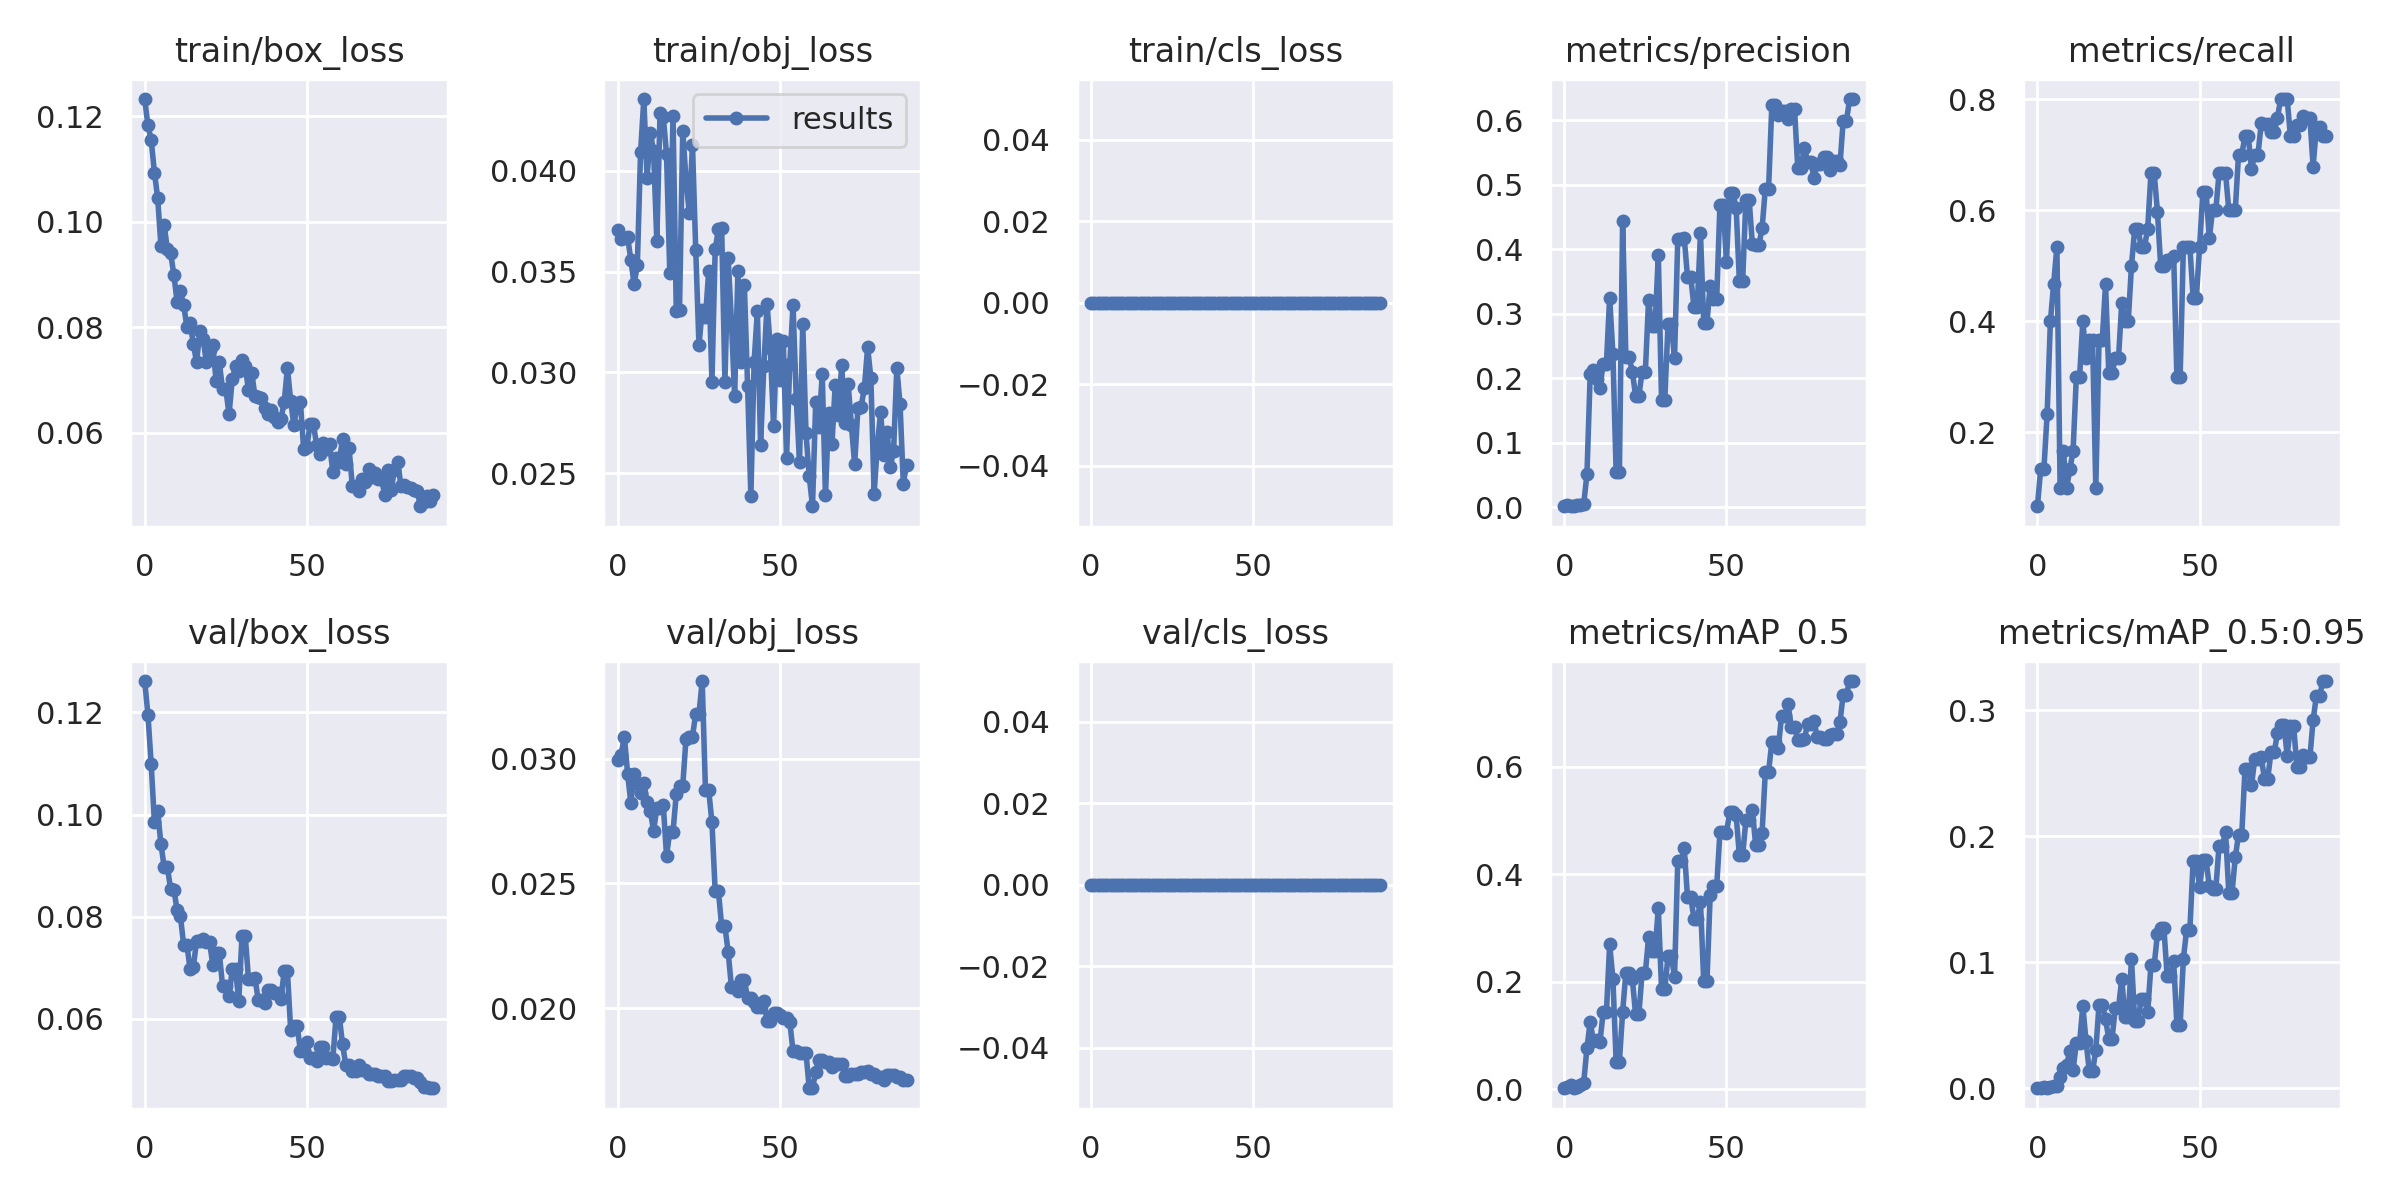

Source data for this figure (header and first rows):
epoch, train/box_loss, train/obj_loss, train/cls_loss, metrics/precision, metrics/recall, metrics/mAP_0.5, metrics/mAP_0.5:0.95, val/box_loss, val/obj_loss, val/cls_loss, x/lr0, x/lr1, x/lr2
0, 0.1233, 0.03707, 0, 0.001333, 0.06667, 0.001411, 0.0001757, 0.1262, 0.02992, 0, 0.0964, 0.0004, 0.0004
1, 0.1183, 0.03663, 0, 0.002667, 0.1333, 0.002855, 0.000376, 0.1196, 0.03016, 0, 0.09189, 0.0008901, 0.0008901
2, 0.1155, 0.03665, 0, 0.002364, 0.1333, 0.006964, 0.001372, 0.1099, 0.03087, 0, 0.08737, 0.001369, 0.001369
3, 0.1093, 0.03673, 0, 0.002121, 0.2333, 0.001529, 0.0003832, 0.09847, 0.02939, 0, 0.08284, 0.001837, 0.001837
4, 0.1045, 0.03556, 0, 0.003333, 0.4, 0.003617, 0.0008293, 0.1006, 0.02822, 0, 0.07829, 0.002294, 0.002294
5, 0.09547, 0.03438, 0, 0.003889, 0.4667, 0.008125, 0.001955, 0.09425, 0.02936, 0, 0.07374, 0.00274, 0.00274
6, 0.09935, 0.03533, 0, 0.004444, 0.5333, 0.01175, 0.002107, 0.08973, 0.02902, 0, 0.06918, 0.003176, 0.003176
7, 0.09475, 0.04094, 0, 0.05123, 0.1, 0.07625, 0.009152, 0.08966, 0.02864, 0, 0.0646, 0.0036, 0.0036
8, 0.09401, 0.04355, 0, 0.206, 0.1667, 0.1247, 0.01601, 0.08538, 0.02901, 0, 0.06001, 0.004013, 0.004013
9, 0.08989, 0.03963, 0, 0.2127, 0.1, 0.08952, 0.01888, 0.08528, 0.02825, 0, 0.05541, 0.004415, 0.004415
10, 0.08476, 0.04188, 0, 0.1982, 0.1333, 0.09207, 0.02952, 0.08126, 0.02791, 0, 0.05081, 0.004806, 0.004806
11, 0.08678, 0.04097, 0, 0.1855, 0.1667, 0.08702, 0.01482, 0.08017, 0.0271, 0, 0.04619, 0.005186, 0.005186
12, 0.08427, 0.0365, 0, 0.2225, 0.3, 0.1426, 0.03635, 0.0745, 0.02802, 0, 0.04156, 0.005555, 0.005555
13, 0.08006, 0.04288, 0, 0.2225, 0.3, 0.1426, 0.03635, 0.0745, 0.02802, 0, 0.03691, 0.005913, 0.005913
14, 0.08073, 0.04267, 0, 0.3252, 0.4, 0.2692, 0.06538, 0.06971, 0.02813, 0, 0.03226, 0.00626, 0.00626
15, 0.07685, 0.04082, 0, 0.2376, 0.3333, 0.2056, 0.03729, 0.07016, 0.0261, 0, 0.0276, 0.006596, 0.006596
16, 0.0733, 0.03495, 0, 0.05413, 0.3667, 0.05061, 0.01347, 0.07526, 0.02707, 0, 0.02292, 0.006922, 0.006922
17, 0.07932, 0.04272, 0, 0.05413, 0.3667, 0.05061, 0.01347, 0.07526, 0.02707, 0, 0.01824, 0.007236, 0.007236
18, 0.07783, 0.03306, 0, 0.4446, 0.1, 0.1435, 0.03064, 0.07569, 0.02857, 0, 0.01354, 0.007539, 0.007539
19, 0.0733, 0.0331, 0, 0.2325, 0.3667, 0.216, 0.06637, 0.07508, 0.02891, 0, 0.008831, 0.007831, 0.007831
20, 0.07561, 0.04196, 0, 0.2325, 0.3667, 0.216, 0.06637, 0.07508, 0.02891, 0, 0.0078, 0.0078, 0.0078
21, 0.07664, 0.03958, 0, 0.2103, 0.4667, 0.2042, 0.05501, 0.07048, 0.03079, 0, 0.0078, 0.0078, 0.0078
22, 0.06982, 0.03792, 0, 0.1726, 0.3061, 0.1388, 0.03945, 0.07289, 0.03088, 0, 0.00769, 0.00769, 0.00769
23, 0.07332, 0.04128, 0, 0.1726, 0.3061, 0.1388, 0.03945, 0.07289, 0.03088, 0, 0.00758, 0.00758, 0.00758
24, 0.0682, 0.03608, 0, 0.2093, 0.3333, 0.2156, 0.06381, 0.06649, 0.0318, 0, 0.00747, 0.00747, 0.00747
25, 0.0683, 0.03134, 0, 0.2093, 0.3333, 0.2156, 0.06381, 0.06649, 0.0318, 0, 0.00736, 0.00736, 0.00736
26, 0.06345, 0.03309, 0, 0.322, 0.4333, 0.2824, 0.08702, 0.06442, 0.0331, 0, 0.00725, 0.00725, 0.00725
27, 0.0701, 0.03273, 0, 0.2804, 0.4, 0.2571, 0.05633, 0.06965, 0.02874, 0, 0.00714, 0.00714, 0.00714
28, 0.0726, 0.035, 0, 0.2804, 0.4, 0.2571, 0.05633, 0.06965, 0.02874, 0, 0.00703, 0.00703, 0.00703
29, 0.07158, 0.02953, 0, 0.3912, 0.5, 0.3368, 0.1027, 0.0635, 0.02745, 0, 0.00692, 0.00692, 0.00692
30, 0.0737, 0.03609, 0, 0.1666, 0.5667, 0.1854, 0.05346, 0.07625, 0.02469, 0, 0.00681, 0.00681, 0.00681
31, 0.07259, 0.03711, 0, 0.1666, 0.5667, 0.1854, 0.05346, 0.07625, 0.02469, 0, 0.0067, 0.0067, 0.0067
32, 0.06797, 0.03713, 0, 0.2841, 0.5333, 0.2472, 0.07116, 0.06771, 0.02328, 0, 0.00659, 0.00659, 0.00659
33, 0.07134, 0.02954, 0, 0.2841, 0.5333, 0.2472, 0.07116, 0.06771, 0.02328, 0, 0.00648, 0.00648, 0.00648
34, 0.06689, 0.03565, 0, 0.2309, 0.5667, 0.2093, 0.06079, 0.06806, 0.02226, 0, 0.00637, 0.00637, 0.00637
35, 0.06679, 0.03253, 0, 0.4155, 0.6667, 0.4242, 0.09796, 0.06359, 0.02087, 0, 0.00626, 0.00626, 0.00626
36, 0.06661, 0.02882, 0, 0.4155, 0.6667, 0.4242, 0.09796, 0.06359, 0.02087, 0, 0.00615, 0.00615, 0.00615
37, 0.0647, 0.03501, 0, 0.4175, 0.5973, 0.4476, 0.1226, 0.0631, 0.0207, 0, 0.00604, 0.00604, 0.00604
38, 0.06347, 0.03049, 0, 0.3571, 0.5, 0.357, 0.127, 0.0657, 0.02113, 0, 0.00593, 0.00593, 0.00593
39, 0.06427, 0.03431, 0, 0.3571, 0.5, 0.357, 0.127, 0.0657, 0.02113, 0, 0.00582, 0.00582, 0.00582
40, 0.06293, 0.0293, 0, 0.3104, 0.5104, 0.3167, 0.08908, 0.06513, 0.02041, 0, 0.00571, 0.00571, 0.00571
41, 0.062, 0.02386, 0, 0.3104, 0.5104, 0.3167, 0.08908, 0.06513, 0.02041, 0, 0.0056, 0.0056, 0.0056
42, 0.06251, 0.03052, 0, 0.4251, 0.5178, 0.3476, 0.1009, 0.06379, 0.02026, 0, 0.00549, 0.00549, 0.00549
43, 0.06575, 0.03304, 0, 0.2862, 0.3, 0.2003, 0.05042, 0.06926, 0.02006, 0, 0.00538, 0.00538, 0.00538
44, 0.07227, 0.02639, 0, 0.2862, 0.3, 0.2003, 0.05042, 0.06926, 0.02006, 0, 0.00527, 0.00527, 0.00527
45, 0.06607, 0.0303, 0, 0.3439, 0.5333, 0.3616, 0.103, 0.05784, 0.0203, 0, 0.00516, 0.00516, 0.00516
46, 0.06134, 0.03339, 0, 0.3232, 0.5333, 0.3769, 0.1258, 0.05863, 0.0195, 0, 0.00505, 0.00505, 0.00505
47, 0.06537, 0.03121, 0, 0.3232, 0.5333, 0.3769, 0.1258, 0.05863, 0.0195, 0, 0.00494, 0.00494, 0.00494
48, 0.06577, 0.02732, 0, 0.4692, 0.4423, 0.4779, 0.1803, 0.0537, 0.0198, 0, 0.00483, 0.00483, 0.00483
49, 0.0569, 0.03164, 0, 0.4692, 0.4423, 0.4779, 0.1803, 0.0537, 0.0198, 0, 0.00472, 0.00472, 0.00472
50, 0.05726, 0.02963, 0, 0.3804, 0.5333, 0.4762, 0.1595, 0.05543, 0.01975, 0, 0.00461, 0.00461, 0.00461
51, 0.06158, 0.03154, 0, 0.4869, 0.6328, 0.5146, 0.1809, 0.05229, 0.01961, 0, 0.0045, 0.0045, 0.0045
52, 0.06164, 0.02577, 0, 0.4869, 0.6328, 0.5146, 0.1809, 0.05229, 0.01961, 0, 0.00439, 0.00439, 0.00439
53, 0.05766, 0.03043, 0, 0.4643, 0.5493, 0.5093, 0.1605, 0.05167, 0.01947, 0, 0.00428, 0.00428, 0.00428
54, 0.05598, 0.03335, 0, 0.3502, 0.6, 0.4347, 0.1582, 0.05437, 0.01828, 0, 0.00417, 0.00417, 0.00417
55, 0.05805, 0.02867, 0, 0.3502, 0.6, 0.4347, 0.1582, 0.05437, 0.01828, 0, 0.00406, 0.00406, 0.00406
56, 0.05693, 0.02555, 0, 0.4773, 0.6667, 0.5, 0.1927, 0.05222, 0.01821, 0, 0.00395, 0.00395, 0.00395
57, 0.05787, 0.03239, 0, 0.4773, 0.6667, 0.5, 0.1927, 0.05222, 0.01821, 0, 0.00384, 0.00384, 0.00384
58, 0.05249, 0.02699, 0, 0.4082, 0.6667, 0.5188, 0.2032, 0.05207, 0.0182, 0, 0.00373, 0.00373, 0.00373
59, 0.05516, 0.02485, 0, 0.4062, 0.6, 0.4549, 0.1555, 0.0604, 0.01681, 0, 0.00362, 0.00362, 0.00362
... 30 more rows
